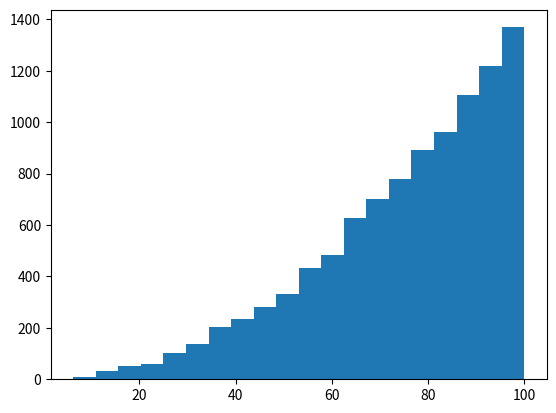

Source code (Python): (Note: this script raises an exception after producing the figure.)
import numpy as np
import matplotlib.pyplot as plt

%matplotlib inline


N_stars = 10000

# Generate random distances within nearest 100 pc
distance = 100.0*np.random.rand(N_stars)**(1.0/3.0)

# Plot histogram of distances
plt.hist(distance, bins=20, normed=True, label='Distance Distribution')

# Plot expectation from a constant stellar density sphere
tmp_x = np.linspace(0, 100, 100)
plt.plot(tmp_x, (tmp_x)**2*3.0/100.0**3, label='Expectation')


# Add plot legend
plt.legend()

# Make plot pretty
plt.gca().set_yticklabels([])

plt.xlabel('Distance (pc)')
plt.ylabel('Probability')

plt.tight_layout()
plt.show()

import numpy as np
import matplotlib.pyplot as plt

%matplotlib inline

bins = np.linspace(0, 125, 20)

# Generate mock observations
observed_distance = distance + np.random.normal(0, 20.0, size=len(distance))

# Plot histogram of distances and observed distances
plt.hist(distance, bins=bins, normed=True, label='Actual Distances')
plt.hist(observed_distance, bins=bins, normed=True, label='Observed Distances', histtype='step', linewidth=2)

# Plot expectation from a constant stellar density sphere
tmp_x = np.linspace(0, 100, 100)
plt.plot(tmp_x, (tmp_x)**2*3.0/100.0**3, label='Expected Distances', linewidth=2)


# Add plot legend
plt.legend()

# Make plot pretty
plt.gca().set_yticklabels([])

plt.xlabel('Distance (pc)')
plt.ylabel('Probability')

plt.tight_layout()
plt.show()

# We start by finding the indices of the array values within 5 pc of 75 pc
idx = np.where(np.abs(observed_distance-75.0) < 5.0)[0]

num_lower = len(np.where(observed_distance[idx] < distance[idx])[0])
num_higher = len(np.where(observed_distance[idx] > distance[idx])[0])

print(num_lower, "stars are further than they appear.")
print(num_higher, "stars are closer than they appear.")

def calc_likelihood(r, r_obs, sigma):
    """ This is just a Gaussian distribution, as discussed above """
    
    return 1.0/np.sqrt(2.0*np.pi*sigma**2) * np.exp( - (r-r_obs)**2/(2.0*sigma**2) )


def calc_prior(r, r_max):
    """ Calculate the prior on r """
    
    prior_r = 3.0 * r**2 / r_max**3  # Our prior from above
    prior_r[r<0] = 0.0  # We cannot have negative distances
    prior_r[r>r_max] = 0.0  # Stars cannot be (by assumption) farther than 100 pc away
    
    return prior_r


def calc_posterior(r, r_obs, sigma, r_max):
    """ Calculate the posterior probability, from the product of the prior probability and likelihood """
    
    return calc_prior(r, r_max) * calc_likelihood(r, r_obs, sigma)



# Our observations
r_obs = 90.0  # Observed distance
sigma = 20.0  # Measurement precision
r_max = 100.0  # Maximum distance of the distribution

# Dummy array for testing different distances
tmp_r = np.linspace(0, 150, 500)

# Call the functions to calculate the likelihood and posterior
likelihood = calc_likelihood(tmp_r, r_obs, sigma)
posterior = calc_posterior(tmp_r, r_obs, sigma, r_max)

# Multiply both distributions by constant such that the maximum value is 1
likelihood /= np.max(likelihood)
posterior /= np.max(posterior)

# Separately plot the likelihood and posterior
plt.plot(tmp_r, likelihood, label='Likelihood')
plt.plot(tmp_r, posterior, label='Posterior')


# Make the plot pretty
plt.xlabel('Distance (pc)')
plt.ylabel('Probability')

plt.legend(loc=1)

plt.xlim(0, 140)

plt.show()



from IPython.display import Image
Image(data = 'images/parallax.gif', width=500)

def calc_likelihood_parallax(r, parallax_obs, sigma_parallax):
    """ This is just a Gaussian distribution, as discussed above """
    
    return 1.0/np.sqrt(2.0*np.pi*sigma_parallax**2) * np.exp( - (1.0/r-parallax_obs)**2/(2.0*sigma_parallax**2) )


def calc_prior(r, r_max):
    """ Calculate the prior on r """
    
    prior_r = 3.0 * r**2 / r_max**3  # Our prior from above
    prior_r[r<0] = 0.0  # We cannot have negative distances
    prior_r[r>r_max] = 0.0  # Stars cannot be (by assumption) farther than 100 pc away
    
    return prior_r


def calc_posterior_parallax(r, parallax_obs, sigma_parallax, r_max):
    """ Calculate the posterior probability, from the product of the prior probability and likelihood """
        
    return calc_prior(r, r_max) * calc_likelihood_parallax(r, parallax_obs, sigma_parallax)





# Our observations
parallax_obs = 10.0*1.0e-3  # Observed distance
sigma_parallax = 2.0*1.0e-3  # Measurement precision
r_max = 100.0  # Maximum distance of the distribution

# Dummy array for testing different distances
tmp_r = np.linspace(1.0, 150, 500)

# Call the functions to calculate the likelihood and posterior
likelihood = calc_likelihood_parallax(tmp_r, parallax_obs, sigma_parallax)
posterior = calc_posterior_parallax(tmp_r, parallax_obs, sigma_parallax, r_max)

# Multiply both distributions by constant such that the maximum value is 1
likelihood /= np.max(likelihood)
posterior /= np.max(posterior)

# Separately plot the likelihood and posterior
plt.plot(tmp_r, likelihood, label='Likelihood')
plt.plot(tmp_r, posterior, label='Posterior')


# Make the plot pretty
plt.xlabel('Distance (pc)')
plt.ylabel('Probability')

plt.legend(loc=2)

plt.xlim(0, 130)

plt.show()



import scipy.stats as st
from scipy.integrate import quad

def func_pdf(alpha, dist_max, dist):
    """ Distance prior with a variable alpha """
    
    # This is the same distance prior as above, but with an arbitrary exponent, alpha
    P_dist = (alpha + 1.0) * dist ** alpha / dist_max ** (alpha + 1.0)

    # If distance is less than zero or greater than the maximum distance, the likelihood is zero
    if type(dist) is np.ndarray:
        P_dist[dist > dist_max] = 0.0 
        P_dist[dist < 0.0] = 0.0
    elif dist > dist_max:
        return 0.0
    elif dist < 0.0:
        return 0.0
    else:
        pass

    return P_dist


def func_integrand(dist, alpha, dist_max, plx_obs, plx_err):
    """ Calculate the integrand in the marginalization written above """
    
    return st.norm.pdf(1.0/dist, loc=plx_obs, scale=plx_err) * func_pdf(alpha, dist_max, dist)


def ln_prior(alpha):
    """ Prior distribution on alpha """
    
    return 0.0 if alpha >= 0.0 else -np.inf


def ln_likelihood(alpha, dist_max, plx_obs, plx_err):
    """ Likelihood function requires the integration of a function """
    
    ln_likelihood = 0.0
    
    # Cycle through each observed star
    for i in range(len(plx_obs)):
        
        # Limits are either the limits of the pdf or 5 sigma from the observed value
        a = max(0.0, 1.0/(plx_obs[i] + 5.0 * plx_err[i]))
        b = min(dist_max, 1.0/(np.max([1.0e-5, plx_obs[i] - 5.0 * plx_err[i]])))

        # Calculate the integral
        val = quad(func_integrand, a, b, 
                   args=(alpha, dist_max, plx_obs[i], plx_err[i]), 
                   epsrel=1.0e-4, epsabs=1.0e-4)

        # Add the log likelihood to the overall sum
        ln_likelihood += np.log(val[0])

    return ln_likelihood


def ln_posterior(alpha, dist_max, plx_obs, plx_err):
    """ Log of the posterior function is the sum of the log of the prior and likelihood functions """
    
    return ln_prior(alpha) + ln_likelihood(alpha, dist_max, plx_obs, plx_err)

def neg_ln_posterior(alpha, dist_max, plx_obs, plx_err):
    """ The minimization algorithm finds the minimum of a function, 
    therefore we provide a wrapper function that returns the negative of the log posterior. """
    
    return -ln_posterior(alpha, dist_max, plx_obs, plx_err)

N_stars = 50
dist_max = 100.0

# Generate random distances within nearest 100 pc
distance = dist_max*np.random.rand(N_stars)**(1.0/3.0)

plx = 1.0/distance
plx_err = 2.0*1.0e-3 * np.ones(len(plx))
plx_obs = plx + np.random.normal(0.0, plx_err, size=N_stars)

tmp_dist = np.linspace(0.1, 4.0, 30)
tmp_prob = np.zeros(len(tmp_dist))
for i in range(len(tmp_dist)):
    tmp_prob[i] = neg_ln_posterior(tmp_dist[i], dist_max, plx_obs, plx_err)
#     print(tmp_dist[i], tmp_prob[i])
plt.plot(tmp_dist, tmp_prob)


plt.axvline(2.0, color='k', linestyle='dashed')

plt.xlabel(r"$\alpha$")
plt.ylabel(r"$-\ln\ \mathcal{L}$")

plt.show()

from scipy.optimize import minimize
import time

# First, plot the results from the previous simulation
plt.plot(tmp_dist, tmp_prob)


# We will give it the wrong starting value
p0 = 4.0

print("Minimizing...")
start = time.time()
res = minimize(neg_ln_posterior, p0, args=(dist_max, plx_obs, plx_err))
end = time.time()

print()
if res.success:
    print("Expected result: 2.0")
    print("Result:", res.x)
else:
    print("Optimization failed")
    
print("Elapsed time:", end-start, "seconds")


plt.axvline(2.0, color='k', linestyle='dashed', label='Correct value')

plt.axvline(res.x, color='k', label='Best-fit')

plt.legend()

plt.xlabel(r"$\alpha$")
plt.ylabel(r"$-\ln\ \mathcal{L}$")
plt.show()

